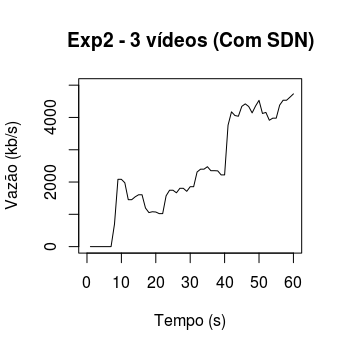

Data behind this chart, as committed beside it:
bs, kbs
0, 0
0, 0
0, 0
0, 0
0, 0
359, 0
359, 0
701057, 701
2084748, 2084
2084748, 2084
1977460, 1977
1454439, 1454
1454439, 1454
1542686, 1542
1606735, 1606
1606735, 1606
1196236, 1196
1054872, 1054
1080684, 1080
1072540, 1072
1022311, 1022
1022311, 1022
1574046, 1574
1746483, 1746
1746483, 1746
1667741, 1667
1806773, 1806
1806773, 1806
1713122, 1713
1855427, 1855
1855427, 1855
2611526, 2311
2698648, 2398
2698648, 2398
2575974, 2475
2352877, 2352
2352877, 2352
2346319, 2346
2221546, 2221
2212250, 2221
3760476, 3760
4174471, 4174
4060657, 4060
4038603, 4038
4344116, 4344
4421107, 4421
4340624, 4340
4142411, 4142
4356068, 4356
4530057, 4530
4124646, 4124
4156795, 4156
3914457, 3914
3979936, 3979
3979936, 3979
4382932, 4382
4533363, 4533
4533363, 4533
4629810, 4629
4730990, 4730
